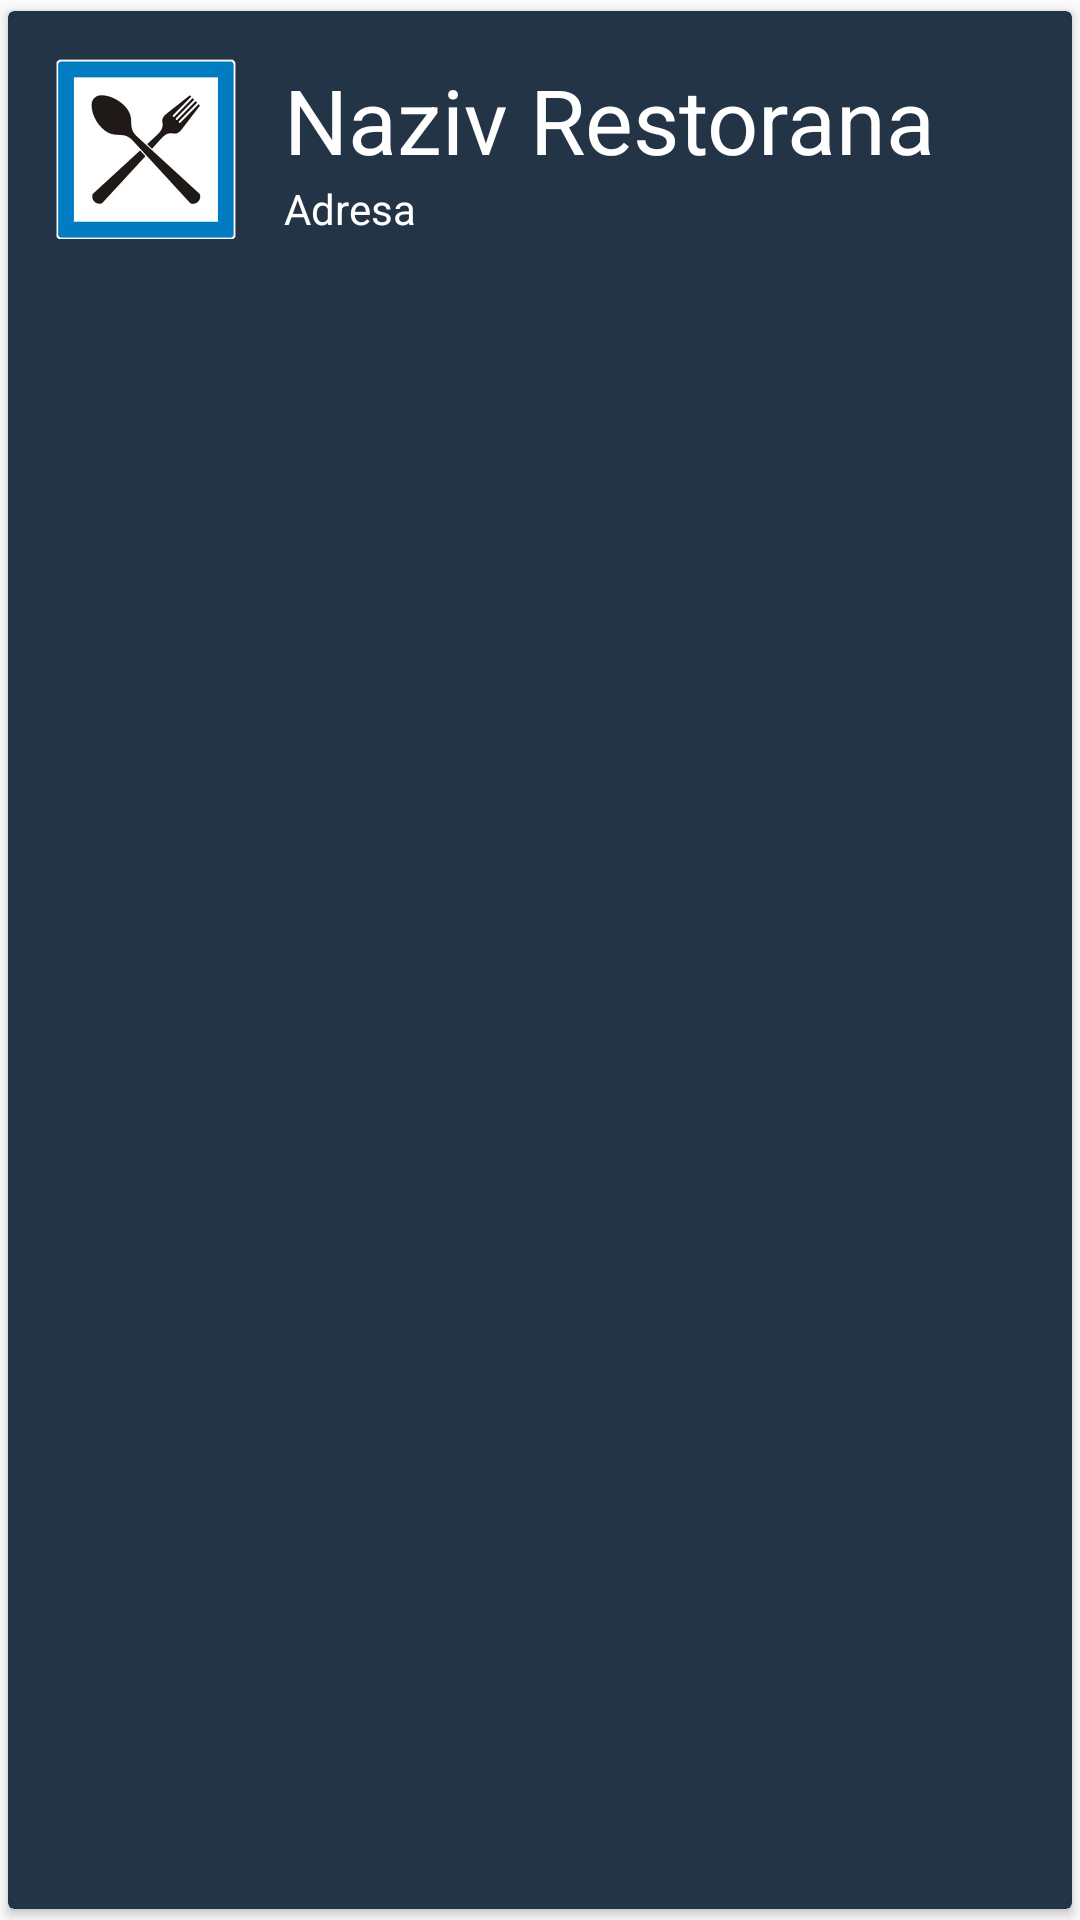

Android layout source for this screen:
<!-- AndroidManifest.xml: application theme AppTheme -->
<!-- res/layout/list_restaurant.xml -->
<?xml version="1.0" encoding="utf-8"?>
<android.support.v7.widget.CardView android:layout_width="match_parent"
    android:layout_height="wrap_content"
    xmlns:app="http://schemas.android.com/apk/res-auto"
    android:id="@+id/cv"
    xmlns:android="http://schemas.android.com/apk/res/android"
    android:layout_marginEnd="@dimen/medium_margin"
    android:layout_marginStart="@dimen/medium_margin"
    app:cardBackgroundColor="@color/colorPrimary"
    app:cardCornerRadius="@dimen/card_view_corner_radius"
    app:cardElevation="@dimen/card_view_elevation"
    app:cardMaxElevation="@dimen/card_view_elevation"
    app:cardUseCompatPadding="true">

    <RelativeLayout
        android:layout_width="match_parent"
        android:layout_height="wrap_content"
        android:padding="16dp"
        >

        <ImageView
            android:layout_width="60dp"
            android:layout_height="60dp"
            android:id="@+id/restaurantPhoto"
            android:src="@drawable/restaurant"
            android:layout_alignParentTop="true"
            android:layout_marginEnd="16dp"
            android:scaleType="centerCrop"
            />

        <TextView
            android:layout_width="wrap_content"
            android:layout_height="wrap_content"
            android:id="@+id/restaurantName"
            android:text="Naziv Restorana"
            android:textColor="@color/white"
            android:layout_toEndOf="@+id/restaurantPhoto"
            android:layout_alignParentTop="true"
            android:textSize="30sp"
            />

        <TextView
            android:layout_width="wrap_content"
            android:layout_height="wrap_content"
            android:id="@+id/restaurantAddress"
            android:layout_toEndOf="@+id/restaurantPhoto"
            android:layout_below="@+id/restaurantName"
            android:text="Adresa"
            android:textColor="@color/white"
            />

        <ImageView
            android:layout_width="44dp"
            android:layout_height="44dp"
            android:src="@drawable/btn_pressed_off"
            android:layout_alignParentEnd="true"
            android:layout_marginTop="8dp"
            android:id="@+id/bookmark"
            android:layout_alignParentTop="true"
            />

    </RelativeLayout>

</android.support.v7.widget.CardView>
<!-- resources referenced by this layout -->
<resources>
  <color name="colorPrimary">#243447</color>
  <color name="white">#ffffff</color>
  <dimen name="card_view_corner_radius">2dp</dimen>
  <dimen name="card_view_elevation">2dp</dimen>
  <dimen name="medium_margin">8dp</dimen>
  <!-- drawable restaurant: png bitmap (drawable, 64004 bytes) -->
  <style name="AppTheme" parent="Theme.AppCompat.Light.DarkActionBar">
          
          <item name="colorPrimary">@color/colorPrimary</item>
          <item name="colorPrimaryDark">@color/colorPrimaryDark</item>
          <item name="colorAccent">@color/colorAccent</item>
      </style>
  <color name="colorPrimaryDark">#000D20</color>
  <color name="colorAccent">#02B4E1</color>
</resources>
